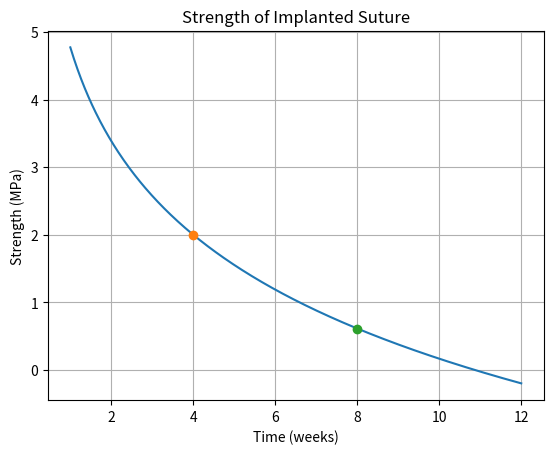

Write the Python code that produced this figure.
import numpy as np
import matplotlib.pyplot as plt

# Given condition
sigma0 = 2 + 2*np.log(4)

# Time in weeks
t = np.linspace(1, 12, 500)

# Strength equation
sigma = sigma0 - 2*np.log(t)

# Plot
plt.plot(t, sigma)
plt.xlabel("Time (weeks)")
plt.ylabel("Strength (MPa)")
plt.title("Strength of Implanted Suture")
plt.grid(True)

# Mark the given point (4, 2)
plt.plot(4, 2, 'o')

# Mark the strength at 8 weeks
sigma8 = sigma0 - 2*np.log(8)
plt.plot(8, sigma8, 'o')

plt.savefig("strength_graph.png", dpi=300, bbox_inches="tight")
